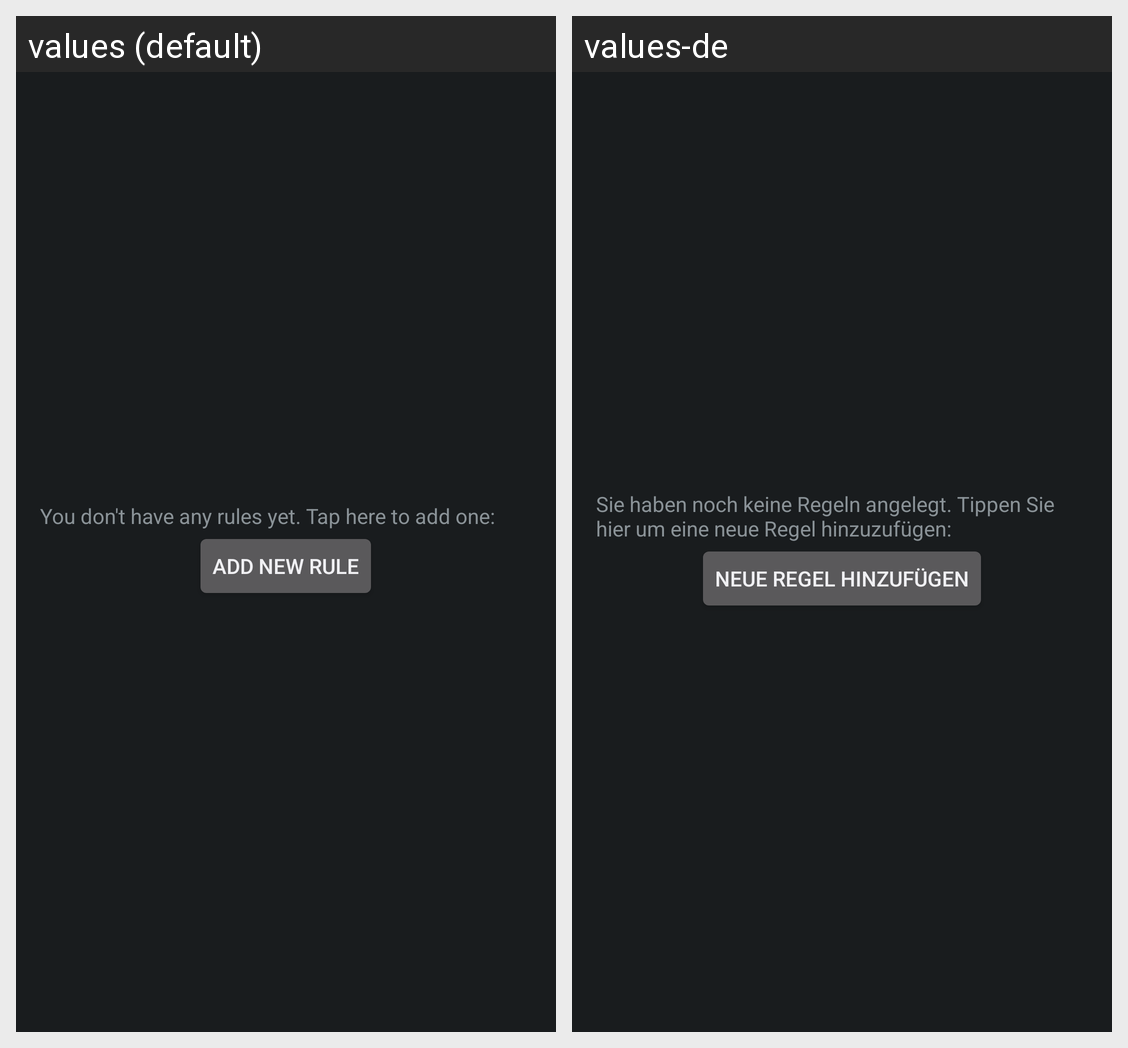

The Android screen above is rendered under two locales of the same app. Produce the string resources it draws, with the default and per-locale values.
Android screen res/layout/rules_screen.xml rendered under 2 locales, left to right: values (default), values-de. Device: Nexus 5 (rendered at 1080×1920; each locale shown at half size, 540×960, under a caption strip naming it); theme android:Theme.DeviceDefault.
Strings drawn on this screen, with the default value and each locale's value (text and hints the layout hard-codes, and strings that could not be matched under every locale, appear in the picture but are not listed):

rules_emptytext
  values: You don't have any rules yet. Tap here to add one:
  values-de: Sie haben noch keine Regeln angelegt. Tippen Sie hier um eine neue Regel hinzuzufügen:

rules_btnAddRule
  values: Add new rule
  values-de: Neue Regel hinzufügen
